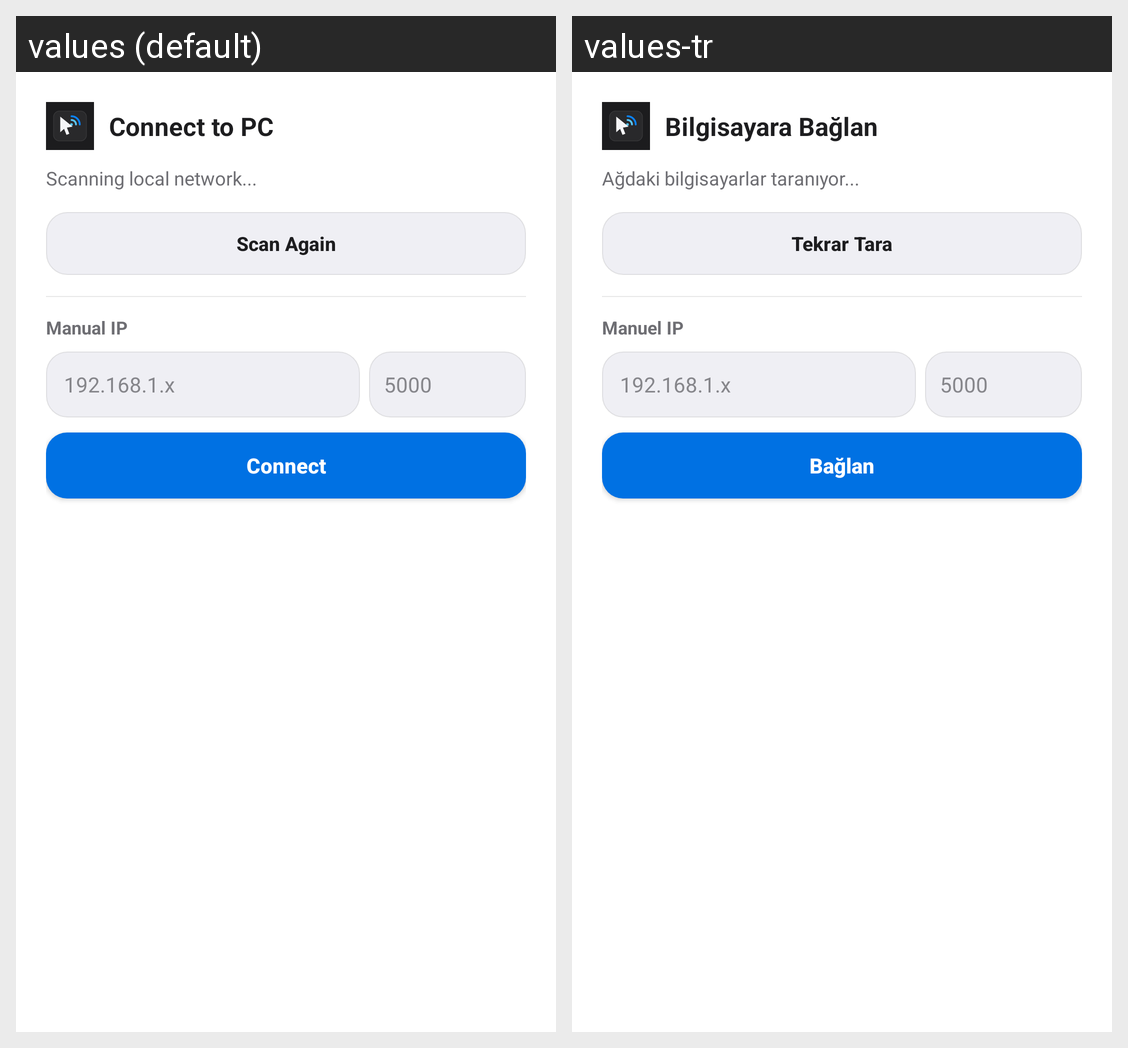

The same Android screen rendered under two of its app's locales, left to right. List the strings drawn on it with the default value and each locale's translation.
Android screen res/layout/dialog_connect.xml rendered under 2 locales, left to right: values (default), values-tr. Device: Nexus 5 (rendered at 1080×1920; each locale shown at half size, 540×960, under a caption strip naming it); theme Theme.RemotePCPlus.
Strings drawn on this screen, with the default value and each locale's value (text and hints the layout hard-codes, and strings that could not be matched under every locale, appear in the picture but are not listed):

connect_title
  values: Connect to PC
  values-tr: Bilgisayara Bağlan

scanning_pcs
  values: Scanning local network...
  values-tr: Ağdaki bilgisayarlar taranıyor...

rescan
  values: Scan Again
  values-tr: Tekrar Tara

manual_ip
  values: Manual IP
  values-tr: Manuel IP

connect
  values: Connect
  values-tr: Bağlan
